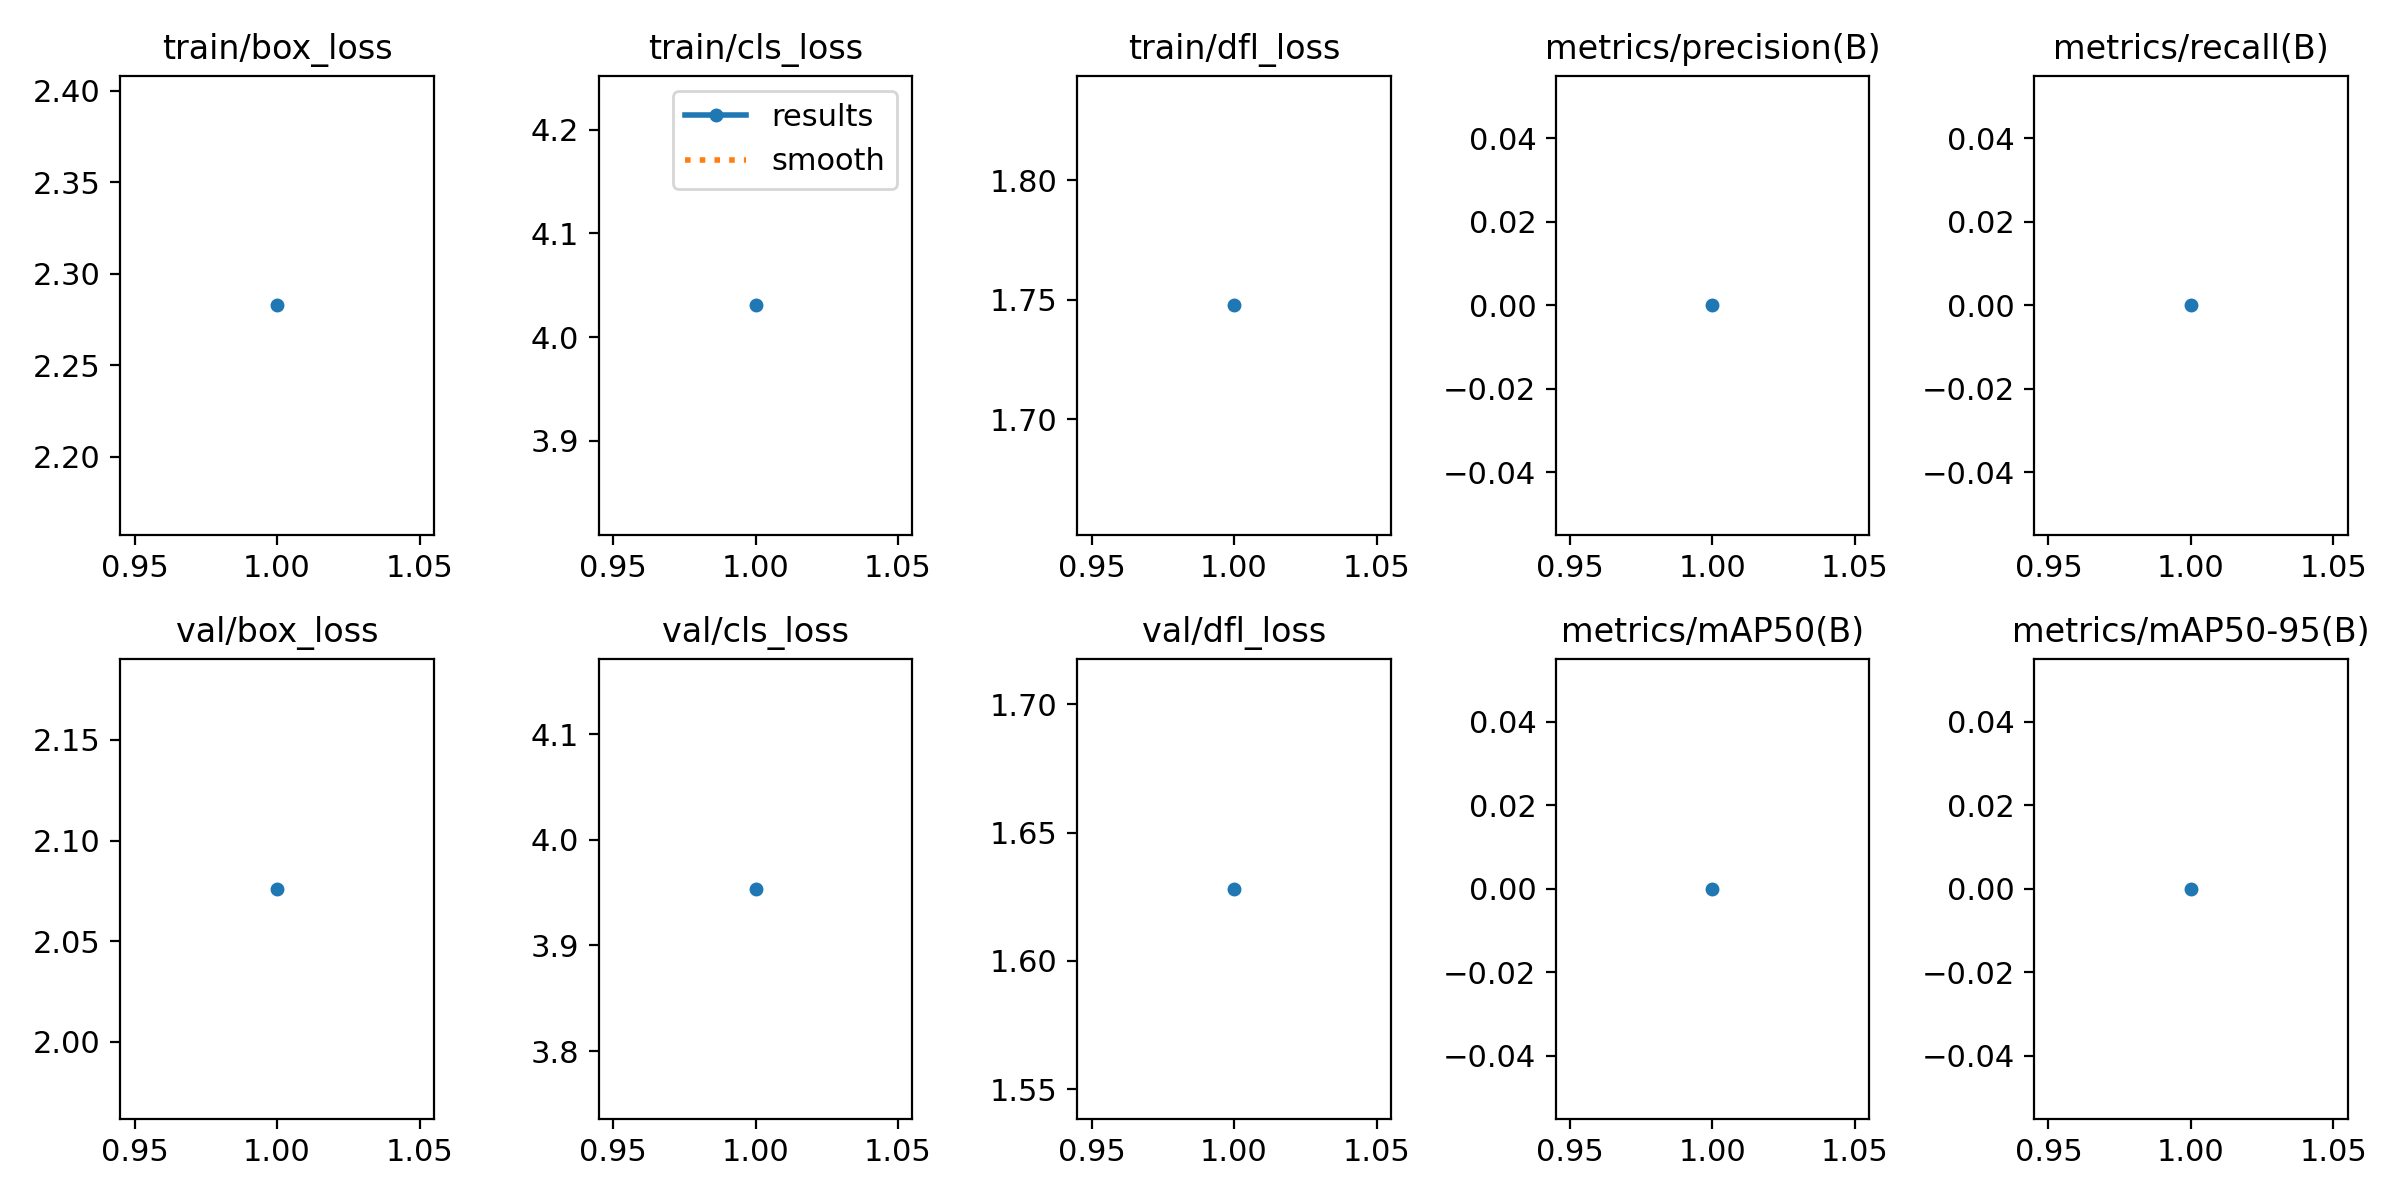

The file beside this chart, header and first rows:
epoch, train/box_loss, train/cls_loss, train/dfl_loss, metrics/precision(B), metrics/recall(B), metrics/mAP50(B), metrics/mAP50-95(B), val/box_loss, val/cls_loss, val/dfl_loss, lr/pg0, lr/pg1, lr/pg2
1, 2.283, 4.031, 1.748, 0, 0, 0, 0, 2.076, 3.954, 1.628, 0.0002429, 0.0002429, 0.0002429
